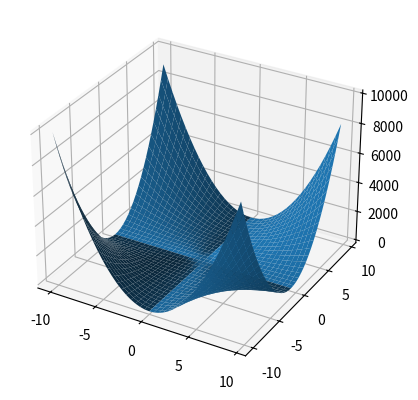

The script that saved this image:
import matplotlib.pyplot as plt
from mpl_toolkits.mplot3d import axes3d
import numpy as np

fig = plt.figure()
ax = fig.add_subplot(projection="3d")

grid = np.arange(-10, 10, 0.5)
x, y = np.meshgrid(grid, grid)
z = x ** 2 * y ** 2 + 2

ax.plot_surface(x, y, z)

plt.show()